Labelled photos from "dataset_banana", an image-classification folder in AlvianBe/computer_vision_ta. The possible labels are: overripe, ripe, unripe.

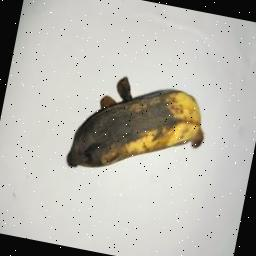
Label: overripe

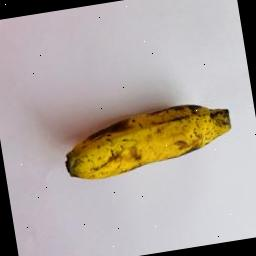
Label: ripe

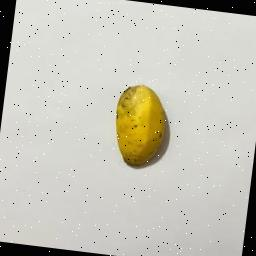
Label: ripe

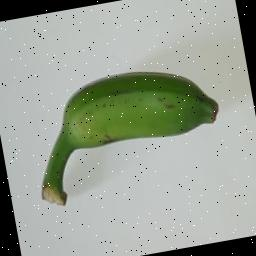
Label: unripe

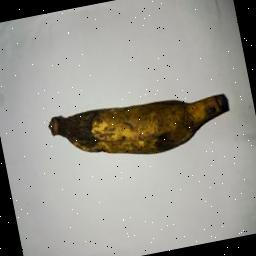
Label: overripe

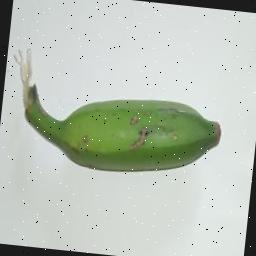
Label: unripe
